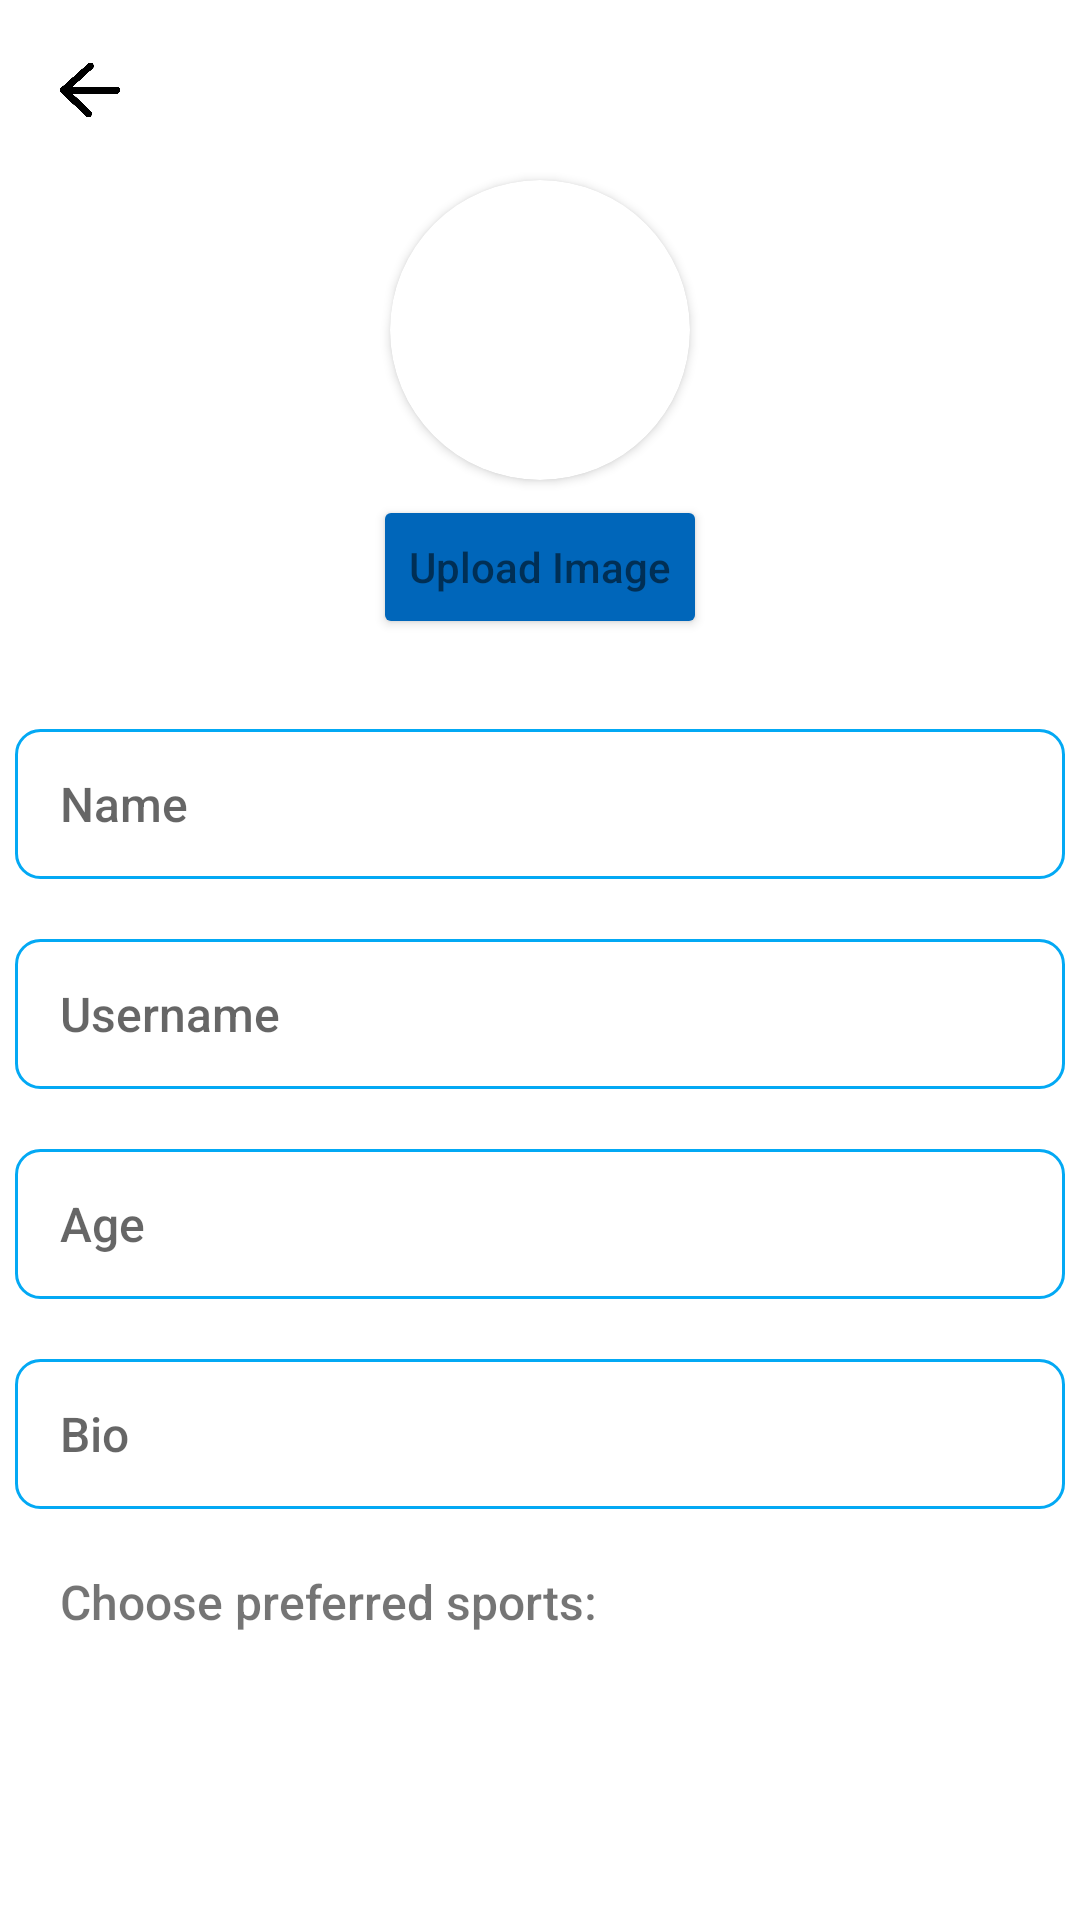

This screen was rendered from an Android layout file. Write that file and the resources it references.
<!-- AndroidManifest.xml: application theme Theme.Gymwya -->
<!-- res/layout/create_user.xml -->
<?xml version="1.0" encoding="utf-8"?>
<LinearLayout xmlns:android="http://schemas.android.com/apk/res/android"
    xmlns:app="http://schemas.android.com/apk/res-auto"
    android:orientation="vertical"
    android:layout_width="match_parent"
    android:layout_height="match_parent">

    <ImageView
        android:id="@+id/back"
        android:layout_width="20dp"
        android:layout_height="20dp"
        android:layout_marginTop="20dp"
        android:layout_marginLeft="20dp"
        android:src="@drawable/back_arrow" />

    <androidx.cardview.widget.CardView
        android:layout_width="100dp"
        android:layout_height="100dp"
        app:cardCornerRadius="50dp"
        android:layout_marginTop="20dp"
        app:cardBackgroundColor="@android:color/white"
        android:layout_gravity="center">

        <ImageView
            android:id="@+id/profile_picture"
            android:layout_width="100dp"
            android:layout_height="100dp"
            android:scaleType="centerCrop"
            android:src="@drawable/baseline_person_24" />
    </androidx.cardview.widget.CardView>
    <Space
        android:layout_width="match_parent"
        android:layout_height="5dp"/>

    <Button
        android:id="@+id/uploadProfilePicture"
        android:layout_width="wrap_content"
        android:layout_height="wrap_content"
        android:backgroundTint="@color/blue"
        android:text="Upload Image"
        android:layout_gravity="center"
        app:cornerRadius="15dp"
        android:textAppearance="@style/TextAppearance.AppCompat.Small"
        android:fontFamily="sans-serif-medium"/>

    <Space
        android:layout_width="match_parent"
        android:layout_height="30dp"/>


    <EditText
        android:id="@+id/name"
        android:layout_width="350dp"
        android:layout_height="50dp"
        android:background="@drawable/edit_text_border"
        android:fontFamily="sans-serif-medium"
        android:hint="Name"
        android:inputType="text"
        android:paddingLeft="15dp"
        android:textColor="#8F9091"
        android:textSize="16sp"
        android:layout_gravity="center"/>
    <Space
        android:layout_width="match_parent"
        android:layout_height="20dp"/>
    <EditText
        android:id="@+id/username"
        android:layout_width="350dp"
        android:layout_height="50dp"
        android:background="@drawable/edit_text_border"
        android:fontFamily="sans-serif-medium"
        android:hint="Username"
        android:inputType="text"
        android:paddingLeft="15dp"
        android:textColor="#8F9091"
        android:textSize="16sp"
        android:layout_gravity="center"/>
    <Space
        android:layout_width="match_parent"
        android:layout_height="20dp"/>
    <EditText
        android:id="@+id/age"
        android:layout_width="350dp"
        android:layout_height="50dp"
        android:background="@drawable/edit_text_border"
        android:fontFamily="sans-serif-medium"
        android:hint="Age"
        android:inputType="text"
        android:paddingLeft="15dp"
        android:textColor="#8F9091"
        android:textSize="16sp"
        android:layout_gravity="center"/>
    <Space
        android:layout_width="match_parent"
        android:layout_height="20dp"/>
    <EditText
        android:id="@+id/bio"
        android:layout_width="350dp"
        android:layout_height="50dp"
        android:background="@drawable/edit_text_border"
        android:fontFamily="sans-serif-medium"
        android:hint="Bio"
        android:inputType="text"
        android:paddingLeft="15dp"
        android:textColor="#8F9091"
        android:textSize="16sp"
        android:layout_gravity="center"/>
    <Space
        android:layout_width="match_parent"
        android:layout_height="20dp"/>
    <TextView
        android:layout_width="match_parent"
        android:layout_height="wrap_content"
        android:layout_marginStart="20dp"
        android:text="Choose preferred sports:"
        android:fontFamily="sans-serif-medium"
        android:textSize="16dp"
        />

    <androidx.recyclerview.widget.RecyclerView
        android:id="@+id/recyclerView"
        android:layout_width="300dp"
        android:layout_height="70dp"
        android:layout_marginBottom="20dp"
        android:layout_gravity="center"/>

    <Button
        android:id="@+id/createUserButton"
        android:layout_width="wrap_content"
        android:layout_height="wrap_content"
        android:backgroundTint="@color/blue"
        android:text="Create User"
        android:layout_gravity="center"
        app:cornerRadius="15dp"
        android:textAppearance="@style/TextAppearance.AppCompat.Small"
        android:fontFamily="sans-serif-medium"/>


</LinearLayout>
<!-- resources referenced by this layout -->
<resources>
  <color name="blue">#FF0066BA</color>
  <!-- drawable back_arrow: webp bitmap (drawable, 9614 bytes) -->
  <!-- drawable edit_text_border (drawable) -->
  <?xml version="1.0" encoding="utf-8"?>
  <shape
      xmlns:android="http://schemas.android.com/apk/res/android"
      android:shape="rectangle">
      <solid
          android:color="@android:color/transparent"/>
  
      <corners
          android:radius="8dp"/>
      <stroke
          android:color="#03A9F4"
          android:width="1dp"/>
  </shape>
  <style name="Theme.Gymwya" parent="Theme.MaterialComponents.DayNight.NoActionBar">
          
          <item name="colorPrimary">@color/blue</item>
          <item name="colorPrimaryVariant">@color/blue</item>
          <item name="colorOnPrimary">@color/white</item>
          
          <item name="colorSecondary">@color/blue</item>
          <item name="colorSecondaryVariant">@color/blue</item>
          <item name="colorOnSecondary">@color/black</item>
          
          <item name="android:statusBarColor">@color/blue</item>
          
      </style>
  <color name="white">#FFFFFFFF</color>
  <color name="black">#FF000000</color>
</resources>
